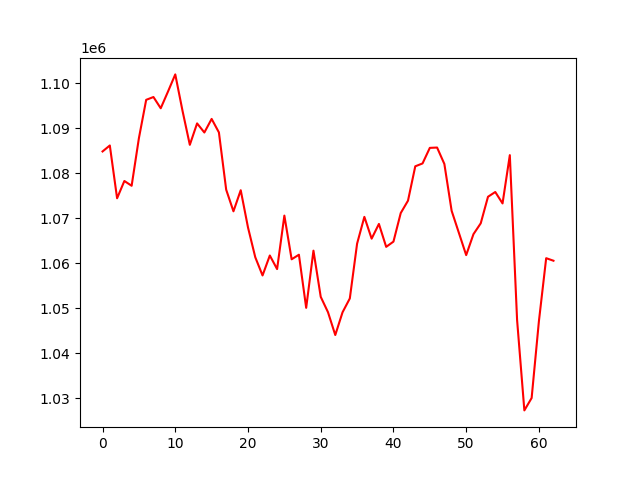

The file beside this chart, header and first rows:
, 0
0, 1084823
1, 1086151
2, 1074425
3, 1078264
4, 1077202
5, 1087784
6, 1096288
7, 1096913
8, 1094415
9, 1098128
10, 1101938
11, 1093817
12, 1086296
13, 1091056
14, 1089033
15, 1092051
16, 1089053
17, 1076333
18, 1071529
19, 1076214
20, 1067943
21, 1061327
22, 1057284
23, 1061715
24, 1058698
25, 1070575
26, 1060872
27, 1061889
28, 1050091
29, 1062789
30, 1052534
31, 1049116
32, 1044054
33, 1049104
34, 1052178
35, 1064341
36, 1070294
37, 1065456
38, 1068725
39, 1063636
40, 1064797
41, 1071138
42, 1073896
43, 1081525
44, 1082161
45, 1085619
46, 1085693
47, 1082046
48, 1071640
49, 1066725
50, 1061801
51, 1066452
52, 1068861
53, 1074761
54, 1075817
55, 1073279
56, 1084006
57, 1047385
58, 1027311
59, 1030063
... 3 more rows
